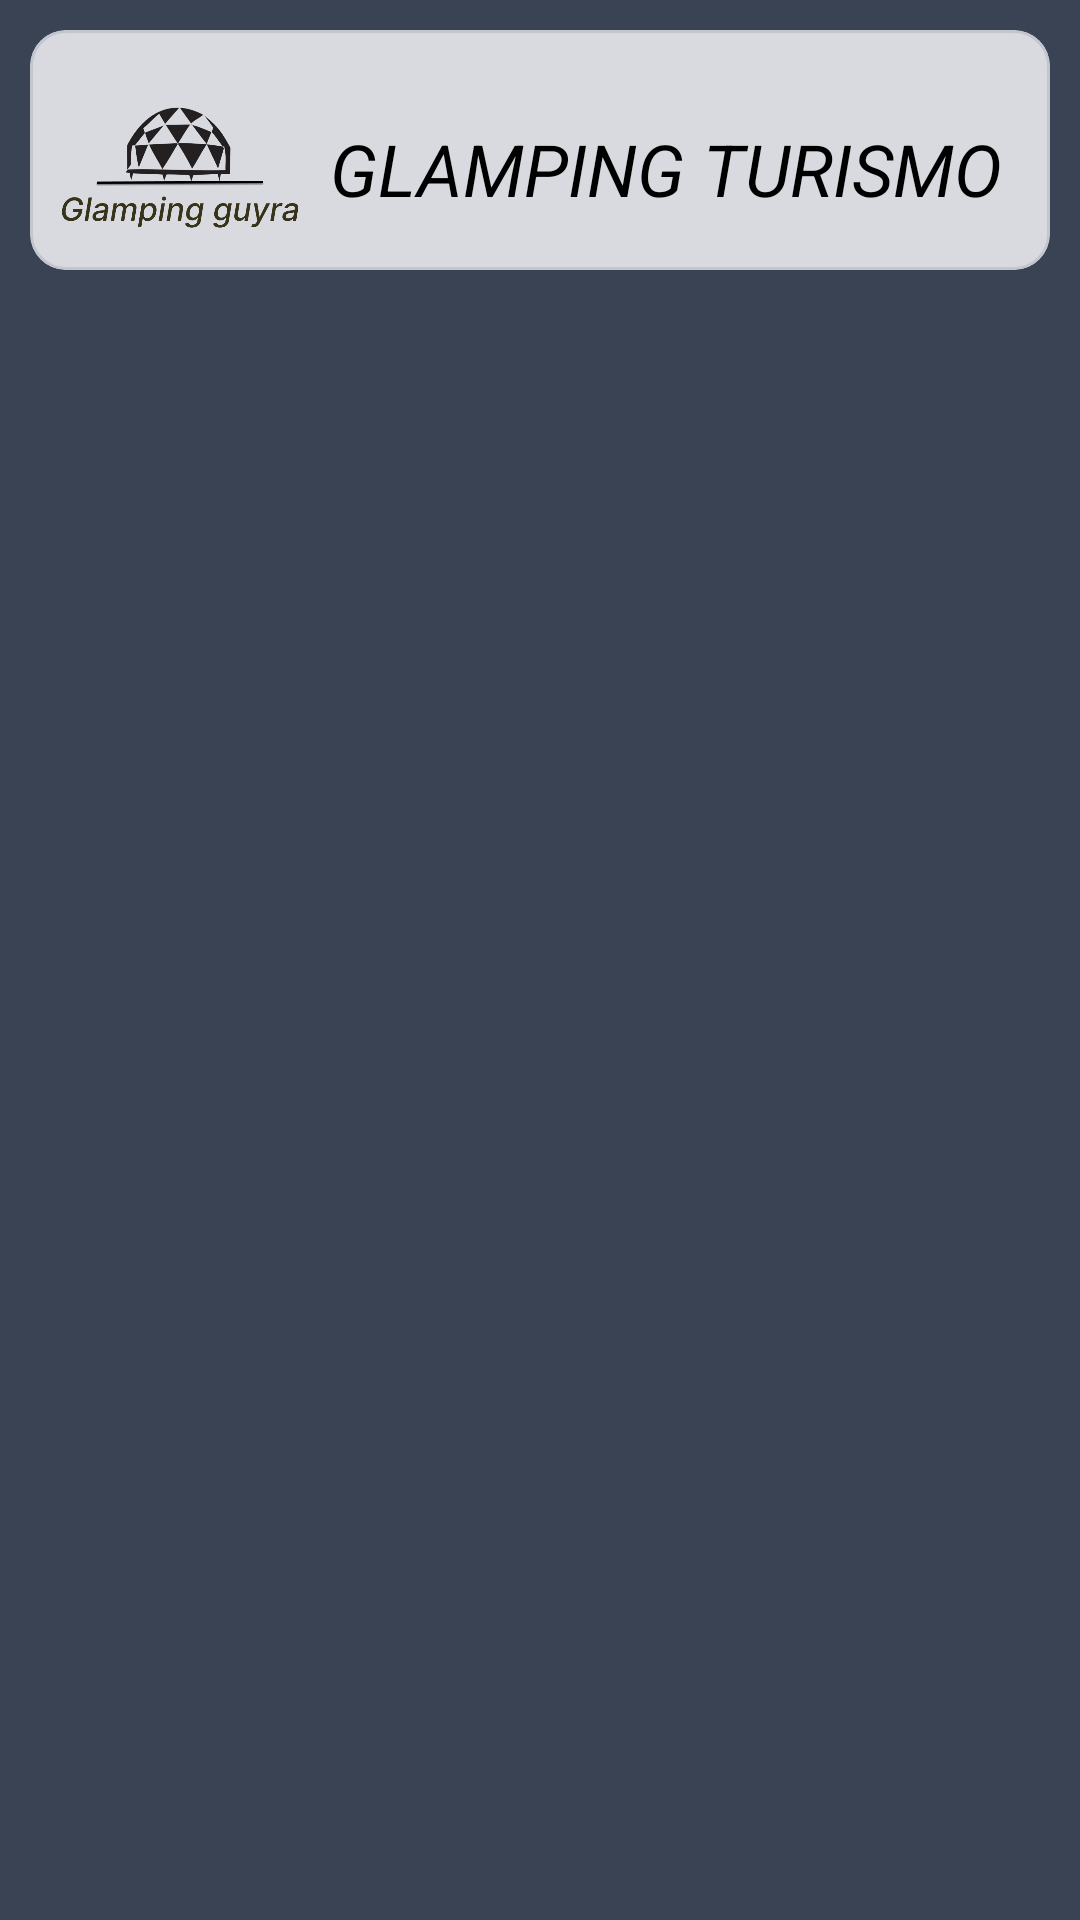

Layout XML and referenced resources for this Android screen:
<!-- AndroidManifest.xml: application theme Theme.TurismoApp -->
<!-- res/layout/activity_first_screen.xml -->
<?xml version="1.0" encoding="utf-8"?>
<androidx.constraintlayout.widget.ConstraintLayout
    xmlns:android="http://schemas.android.com/apk/res/android"
    xmlns:app="http://schemas.android.com/apk/res-auto"
    xmlns:tools="http://schemas.android.com/tools"
    android:id="@+id/main"
    android:padding="10dp"
    android:layout_margin="10dp"
    android:background="@color/md_theme_secondaryContainer_highContrast"
    android:layout_width="match_parent"
    android:layout_height="wrap_content"
    tools:context=".presentation.SecondScreentActivity">

    <com.google.android.material.card.MaterialCardView
        android:id="@+id/cardView2"
        android:layout_width="match_parent"
        android:layout_height="wrap_content"
        android:backgroundTint="@color/md_theme_surfaceDim_highContrast"
        android:checkable="true"
        android:clickable="true"
        android:focusable="true"
        app:layout_constraintStart_toStartOf="parent"
        app:layout_constraintTop_toTopOf="parent">


        <LinearLayout
            android:layout_width="match_parent"
            android:layout_height="wrap_content"
            android:orientation="horizontal">


            <ImageView
                android:layout_width="80dp"
                android:layout_height="70dp"
                android:layout_gravity="center"
                android:layout_marginLeft="10dp"
                android:src="@drawable/logo" />

            <TextView
                android:layout_width="wrap_content"
                android:layout_height="50dp"
                android:layout_marginLeft="10sp"
                android:layout_marginTop="30sp"
                android:text="GLAMPING TURISMO"
                android:textColor="@color/black"
                android:textSize="24sp"
                android:textStyle="italic" />

        </LinearLayout>

    </com.google.android.material.card.MaterialCardView>


</androidx.constraintlayout.widget.ConstraintLayout>
<!-- resources referenced by this layout -->
<resources>
  <color name="black">#FF000000</color>
  <color name="md_theme_secondaryContainer_highContrast">#394354</color>
  <color name="md_theme_surfaceDim_highContrast">#D9DAE0</color>
  <style name="Theme.TurismoApp" parent="Base.Theme.TurismoApp" />
  <color name="md_theme_primary">#3D5F90</color>
  <color name="md_theme_onPrimary">#FFFFFF</color>
  <color name="md_theme_primaryContainer">#D4E3FF</color>
  <color name="md_theme_onPrimaryContainer">#001C3A</color>
  <color name="md_theme_secondary">#555F71</color>
  <color name="md_theme_onSecondary">#FFFFFF</color>
  <color name="md_theme_secondaryContainer">#D8E3F8</color>
  <color name="md_theme_onSecondaryContainer">#121C2B</color>
  <color name="md_theme_tertiary">#6E5676</color>
  <color name="md_theme_onTertiary">#FFFFFF</color>
  <color name="md_theme_tertiaryContainer">#F7D8FF</color>
  <color name="md_theme_onTertiaryContainer">#271430</color>
  <color name="md_theme_error">#BA1A1A</color>
  <color name="md_theme_onError">#FFFFFF</color>
  <color name="md_theme_errorContainer">#FFDAD6</color>
  <color name="md_theme_onErrorContainer">#410002</color>
  <color name="md_theme_background">#F9F9FF</color>
  <color name="md_theme_onBackground">#191C20</color>
  <color name="md_theme_surface">#F9F9FF</color>
  <color name="md_theme_onSurface">#191C20</color>
  <color name="md_theme_surfaceVariant">#E0E2EC</color>
  <color name="md_theme_onSurfaceVariant">#43474E</color>
  <color name="md_theme_outline">#74777F</color>
  <color name="md_theme_outlineVariant">#C3C6CF</color>
  <color name="md_theme_inverseSurface">#2E3035</color>
  <color name="md_theme_inverseOnSurface">#F0F0F7</color>
  <color name="md_theme_inversePrimary">#A6C8FF</color>
  <color name="md_theme_primaryFixed">#D4E3FF</color>
  <color name="md_theme_onPrimaryFixed">#001C3A</color>
  <color name="md_theme_primaryFixedDim">#A6C8FF</color>
  <color name="md_theme_onPrimaryFixedVariant">#224876</color>
  <color name="md_theme_secondaryFixed">#D8E3F8</color>
  <color name="md_theme_onSecondaryFixed">#121C2B</color>
  <color name="md_theme_secondaryFixedDim">#BCC7DC</color>
  <color name="md_theme_onSecondaryFixedVariant">#3D4758</color>
  <color name="md_theme_tertiaryFixed">#F7D8FF</color>
  <color name="md_theme_onTertiaryFixed">#271430</color>
  <color name="md_theme_tertiaryFixedDim">#DABDE2</color>
  <color name="md_theme_onTertiaryFixedVariant">#553F5D</color>
  <color name="md_theme_surfaceDim">#D9DAE0</color>
  <color name="md_theme_surfaceBright">#F9F9FF</color>
  <color name="md_theme_surfaceContainerLowest">#FFFFFF</color>
  <color name="md_theme_surfaceContainerLow">#F3F3FA</color>
  <color name="md_theme_surfaceContainer">#EDEDF4</color>
  <color name="md_theme_surfaceContainerHigh">#E7E8EE</color>
  <color name="md_theme_surfaceContainerHighest">#E1E2E9</color>
</resources>
